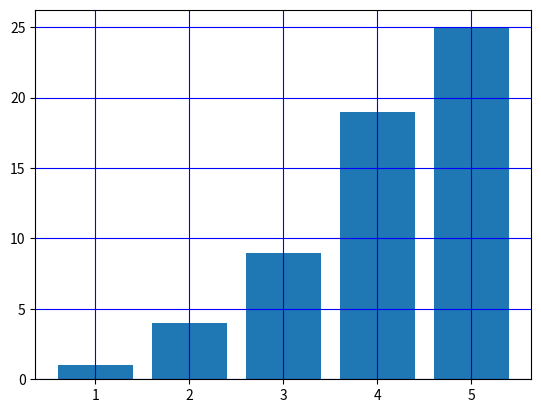

Source code (Python):
#-------line plot----------
import numpy as np
import matplotlib.pyplot as pl

x=[1,2,3,4,5]
y=[1,4,9,19,25]


pl.bar(x,y)  #plots bar
pl.show()   #shows bar on screen


pl.grid(True,color='b')